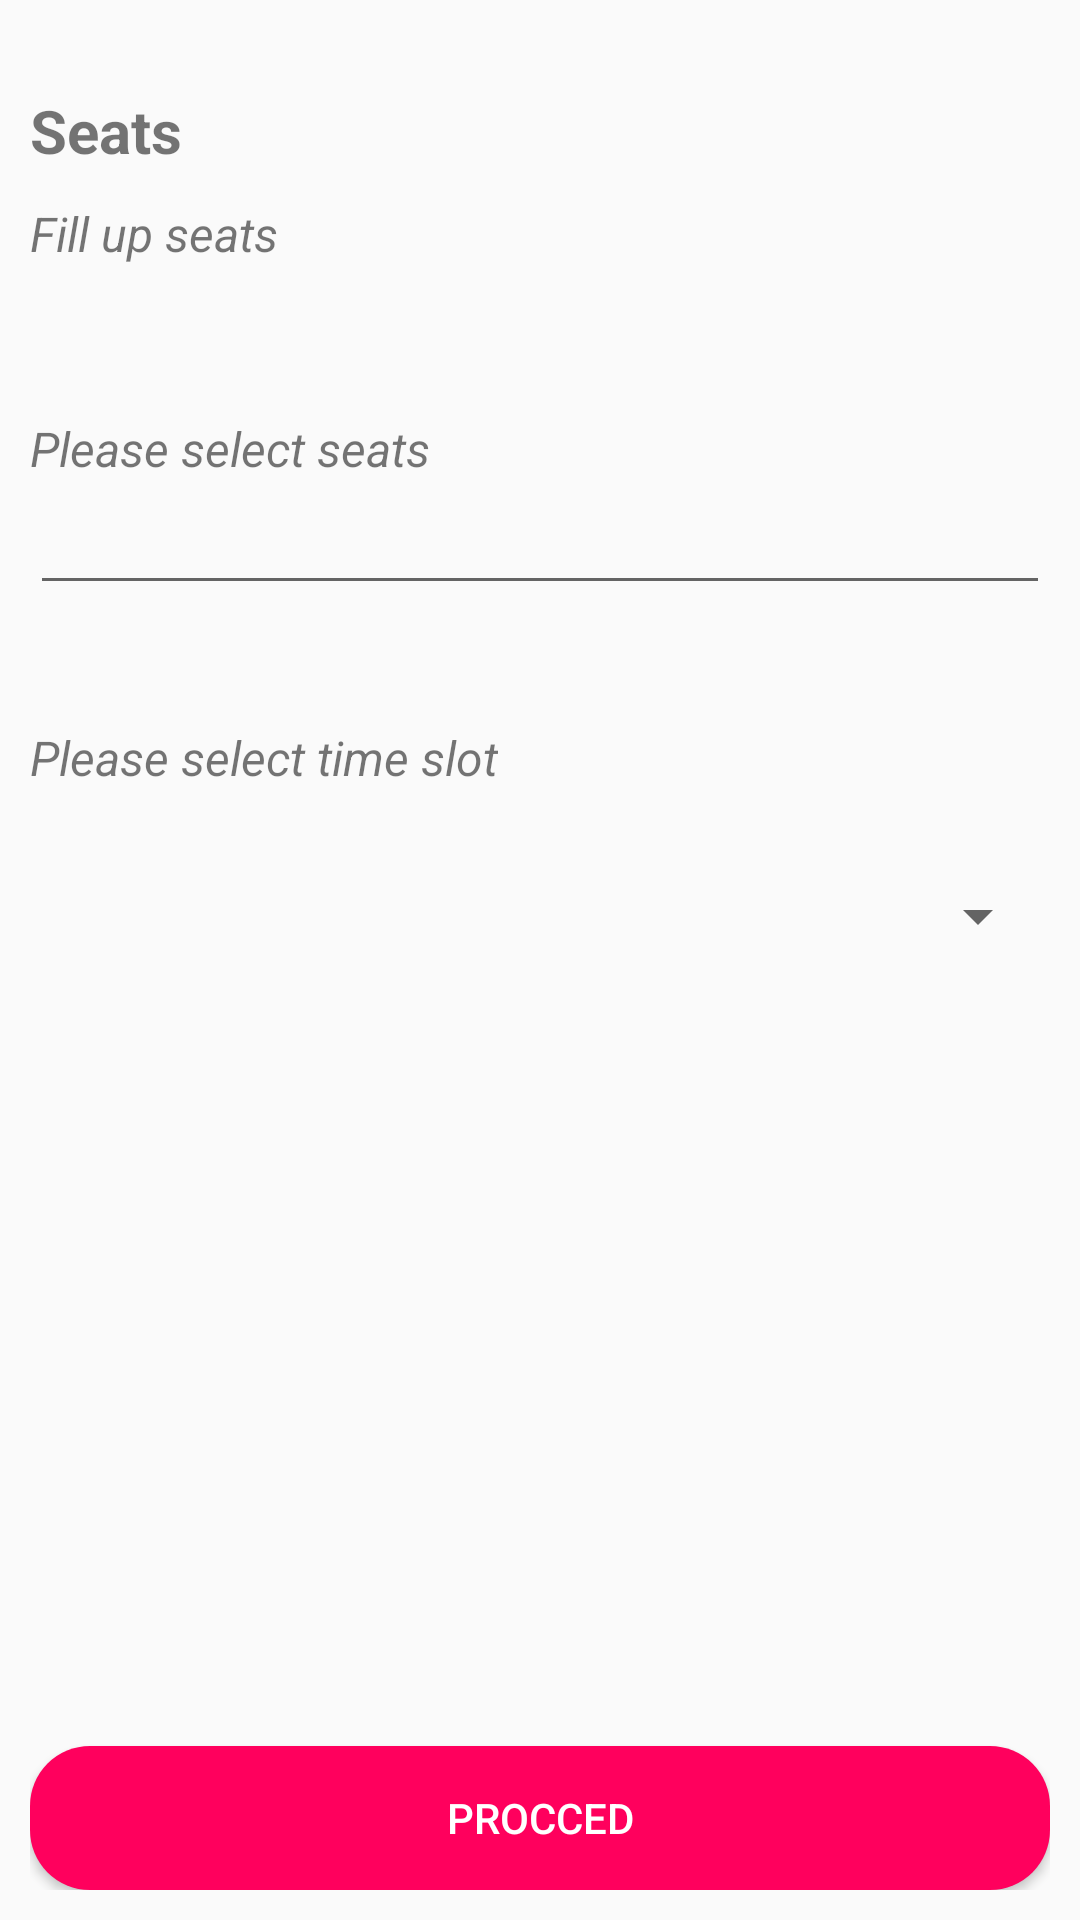

Here is an Android app screen rendered from its layout file. Give the layout XML and the strings, colors and styles it references.
<!-- AndroidManifest.xml: application theme AppTheme -->
<!-- res/layout/activity_bookingseats.xml -->
<?xml version="1.0" encoding="utf-8"?>
<RelativeLayout xmlns:android="http://schemas.android.com/apk/res/android"
    xmlns:app="http://schemas.android.com/apk/res-auto"
    xmlns:tools="http://schemas.android.com/tools"
    android:layout_width="match_parent"
    android:layout_height="match_parent"
    tools:context=".BookingSeats"
    android:padding="10dp">


    <TextView
        android:id="@+id/seats"
        android:textStyle="bold"
        android:textSize="20sp"
        android:layout_width="wrap_content"
        android:layout_height="wrap_content"
        android:text="Seats"
        android:layout_marginTop="20dp"/>
    <TextView
        android:id="@+id/we"
        android:textStyle="italic"
        android:layout_below="@id/seats"
        android:textSize="16sp"
        android:layout_marginTop="10dp"
        android:layout_width="wrap_content"
        android:layout_height="wrap_content"
        android:text="Fill up seats" />

    <TextView
        android:id="@+id/wee"
        android:textStyle="italic"
        android:layout_below="@id/we"
        android:textSize="16sp"
        android:layout_marginTop="50dp"
        android:layout_width="wrap_content"
        android:layout_height="wrap_content"
        android:text="Please select seats" />



    <EditText
        android:layout_below="@id/wee"
        android:id="@+id/edseats"
        android:layout_width="match_parent"
        android:layout_height="wrap_content"
        android:ems="10"
        android:inputType="number" />

    <TextView
        android:id="@+id/edit_text2"
        android:textStyle="italic"
        android:layout_below="@id/edseats"
        android:textSize="16sp"
        android:layout_marginTop="40dp"
        android:layout_width="wrap_content"
        android:layout_height="wrap_content"
        android:text="Please select time slot" />


    <Spinner
        android:id="@+id/timeslot"
        android:layout_marginTop="30dp"
        android:layout_below="@id/edit_text2"
        android:layout_width="match_parent"
        android:layout_height="wrap_content" />

    <Button
        android:id="@+id/btnproceed"
        android:textColor="#fff"
        android:layout_alignParentBottom="true"
        android:layout_marginTop="100dp"
        android:background="@drawable/button_background"
        android:layout_width="match_parent"
        android:layout_height="wrap_content"
        android:text="Procced" />

</RelativeLayout>
<!-- resources referenced by this layout -->
<resources>
  <!-- drawable button_background (drawable) -->
  <?xml version="1.0" encoding="utf-8"?>
  <shape xmlns:android="http://schemas.android.com/apk/res/android">
  
  
      <solid android:color="@color/colorAccent"/>
      <corners android:radius="20dp"/>
  </shape>
  <style name="AppTheme" parent="Theme.AppCompat.Light.NoActionBar">
          
          <item name="colorPrimary">@color/colorAccent</item>
          <item name="colorPrimaryDark">@color/colorAccent</item>
          <item name="colorAccent">@color/colorAccent</item>
      </style>
  <color name="colorAccent">#FF005D</color>
</resources>
